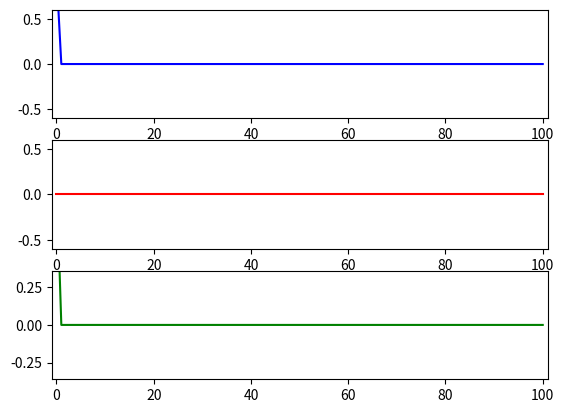

Python code for this plot:
# calculating the time evolution of N hard wall discrete case using the propagator

import matplotlib.pyplot as plt
from scipy.linalg import expm
import numpy as np
import matplotlib.animation as animation

# parameters of the simulation
N = 101
g = 0.001
t = 0.1 # time scale of one iteration
y_range = 0.6 # scale of y axis


def one_hot(N, i):
    """
    Generates a list of length N that is zero everywhere, but 1 at index i
    :param N: length of list
    :param i: index of only non-zero element
    :return: list of size N that is zero everywhere but 1 at index 1
    """
    vec = N*[0]
    vec[i] = 1
    return vec

# generate the matrices for the hamiltonian
Sr = [N*[0]]
for i in range(0,N-1):
    Sr.append(one_hot(N,i))
Sr = np.matrix(Sr)
Sl = Sr.T
H = -(np.exp(-g)*Sr + np.exp(g)*Sl)


# initial vector, zero everywhere, 1 at one point on the lattice
vec1 = np.matrix(one_hot(N,0)).transpose()

# initialize the plotting objects
fig, (ax1, ax2, ax3) = plt.subplots(3,1)
line1, = ax1.plot([], [], color='b')
line2, = ax2.plot([], [], color='r')
line3, = ax3.plot([], [], color='g')
line = [line1, line2, line3]

# set the x and y scale
for ax in [ax1, ax2]:
    ax.set_xlim(-1,N)
    ax.set_ylim(-y_range,y_range)

ax3.set_xlim(-1,N)
ax3.set_ylim(-y_range**2,y_range**2)


def animate(i):
    """
    animate the next frame
    :param i: the number of the frame
    :return: list of functions to animate the plots
    """
    x = range(N)
    # compute propagator
    mat1 = expm(t*i*1j*H)
    # compute discrete wave function at time i*t
    y = np.array(mat1*vec1).T

    # separate into real, imaginary and abs square
    y1 = y.real[0]
    y2 = y.imag[0]
    y3 = abs(y)**2

    line[0].set_data(x, y1)
    line[1].set_data(x, y2)
    line[2].set_data(x, y3)

    return line

# animate the plots
anim = animation.FuncAnimation(fig, func=animate, repeat=False, blit=True, frames=300, interval=1)


#save the simulation
'''
path = r"r"E:\Files\Desktop\test\discrete sims\hard wall case prop1.mp4""
Writer = animation.writers['ffmpeg']
writer = Writer(fps=60, metadata=dict(artist='Omer Levy'), bitrate=1800)
anim.save(path, writer=writer)
'''

# show the simulation
plt.show()




